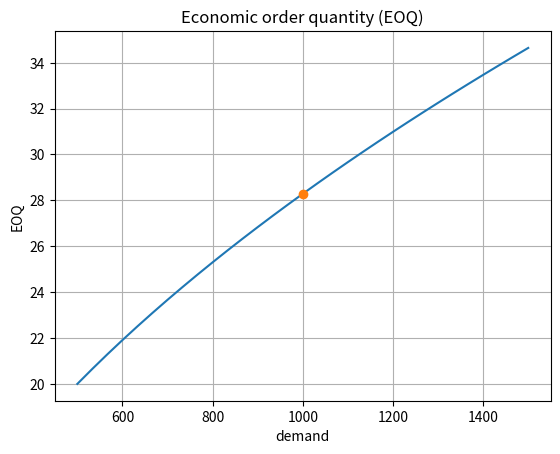

Write the Python code that produced this figure.
import numpy as np
import matplotlib.pyplot as plt

def calc_eoq(demand, order_cost, holding_cost):
    """Calculates the economic order quantity (EOQ)
    """
    return np.sqrt(2 * demand * order_cost / holding_cost)

demand = np.linspace(500, 1500, 31)
order_cost = 2
holding_cost = 5

# Calculate the economic order quantity
eoq = calc_eoq(demand, order_cost, holding_cost)

plt.plot(demand, eoq)
plt.plot(demand[15], eoq[15], 'o')
plt.xlabel('demand')
plt.ylabel('EOQ')
plt.title('Economic order quantity (EOQ)')
plt.grid()
plt.savefig('eoq_example_plot.pdf')
plt.show()